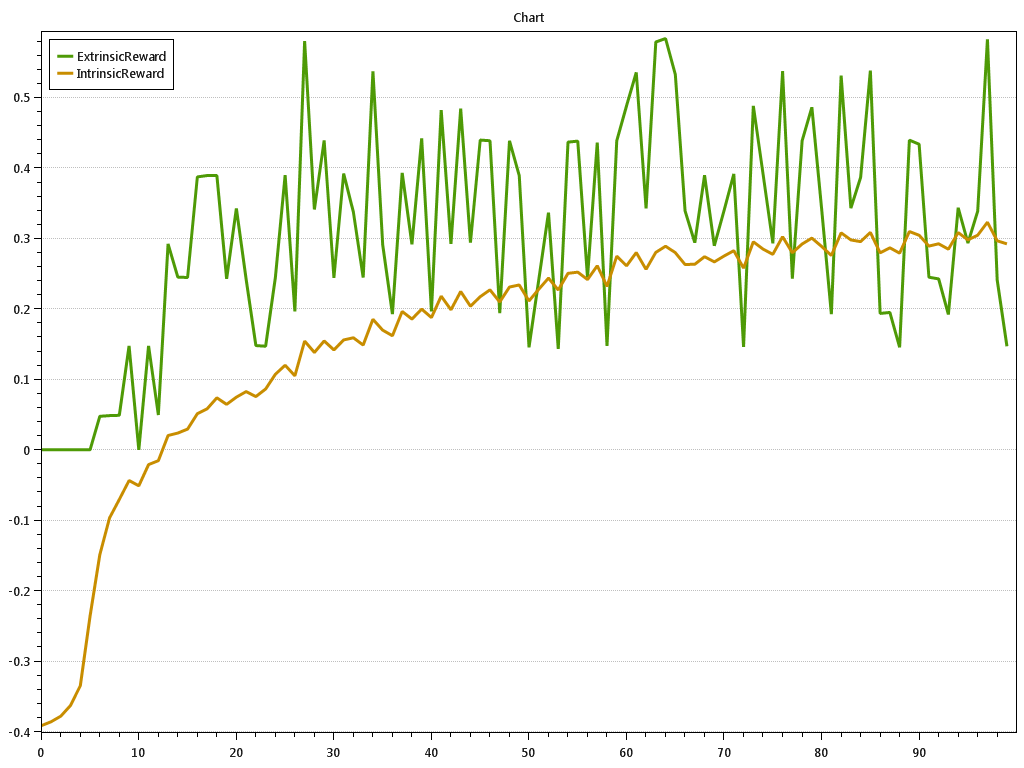

Values plotted in this chart, from the file beside it:
t; ExtrinsicReward.val; ExtrinsicReward.StdDev; ExtrinsicReward.StdErr; ExtrinsicReward.SampleStdDev; ExtrinsicReward.Cumulative; IntrinsicReward.val; IntrinsicReward.StdDev; IntrinsicReward.StdErr; IntrinsicReward.SampleStdDev; IntrinsicReward.Cumulative; 
0; 0; 0; 0; 0; 0; -0.3915; 0.005734; 0.0004054; 0; -0.3915
0.1; 0; 0; 0; 0; 0; -0.386; 0.01075; 0.0007598; 0; -0.7776
0.2; 0; 0; 0; 0; 0; -0.378; 0.02581; 0.001825; 0; -1.156
0.3; 0; 0; 0; 0; 0; -0.3628; 0.05588; 0.003952; 0; -1.518
0.4; 0; 0; 0; 0; 0; -0.3349; 0.08868; 0.00627; 0; -1.853
0.5; 0; 0; 0; 0; 0; -0.236; 0.1258; 0.008893; 0; -2.089
0.6; 0.04762; 0.6735; 0.04762; 0; 0.04762; -0.1488; 0.1214; 0.008583; 0; -2.238
0.7; 0.04857; 0.6869; 0.04857; 0; 0.09619; -0.09656; 0.1078; 0.007626; 0; -2.335
0.8; 0.04904; 0.6936; 0.04904; 0; 0.1452; -0.07042; 0.1085; 0.00767; 0; -2.405
0.9; 0.1476; 1.199; 0.0848; 0; 0.2928; -0.04354; 0.1413; 0.009991; 0; -2.449
1; 0; 0; 0; 0; 0.2928; -0.05102; 0.06451; 0.004562; 0; -2.5
1.1; 0.1476; 1.199; 0.08479; 0; 0.4404; -0.02096; 0.1388; 0.009817; 0; -2.521
1.2; 0.04952; 0.7003; 0.04952; 0; 0.49; -0.01538; 0.08705; 0.006156; 0; -2.536
1.3; 0.2923; 1.666; 0.1178; 0; 0.7823; 0.0204; 0.1845; 0.01305; 0; -2.516
1.4; 0.2452; 1.535; 0.1086; 0; 1.027; 0.02384; 0.1563; 0.01105; 0; -2.492
1.5; 0.2447; 1.532; 0.1083; 0; 1.272; 0.02948; 0.1679; 0.01188; 0; -2.462
1.6; 0.3875; 1.903; 0.1346; 0; 1.66; 0.05132; 0.2071; 0.01464; 0; -2.411
1.7; 0.3894; 1.913; 0.1352; 0; 2.049; 0.05826; 0.1999; 0.01414; 0; -2.353
1.8; 0.3894; 1.913; 0.1352; 0; 2.438; 0.07388; 0.1989; 0.01406; 0; -2.279
1.9; 0.2428; 1.52; 0.1075; 0; 2.681; 0.06457; 0.1653; 0.01169; 0; -2.214
2; 0.3427; 1.804; 0.1276; 0; 3.024; 0.07482; 0.1813; 0.01282; 0; -2.139
2.1; 0.2423; 1.517; 0.1073; 0; 3.266; 0.08271; 0.1582; 0.01119; 0; -2.057
2.2; 0.1481; 1.203; 0.08506; 0; 3.414; 0.07565; 0.1315; 0.009301; 0; -1.981
2.3; 0.1471; 1.195; 0.08451; 0; 3.561; 0.08636; 0.1297; 0.009173; 0; -1.895
2.4; 0.2447; 1.532; 0.1083; 0; 3.806; 0.1073; 0.1548; 0.01095; 0; -1.787
2.5; 0.3898; 1.915; 0.1354; 0; 4.196; 0.1201; 0.1994; 0.0141; 0; -1.667
2.6; 0.1966; 1.38; 0.09756; 0; 4.392; 0.1051; 0.1468; 0.01038; 0; -1.562
2.7; 0.5801; 2.302; 0.1628; 0; 4.973; 0.1544; 0.2329; 0.01647; 0; -1.408
2.8; 0.3413; 1.797; 0.127; 0; 5.314; 0.1383; 0.1813; 0.01282; 0; -1.27
2.9; 0.4393; 2.029; 0.1435; 0; 5.753; 0.1546; 0.2014; 0.01424; 0; -1.115
3; 0.2442; 1.529; 0.1081; 0; 5.997; 0.1418; 0.1559; 0.01102; 0; -0.9731
3.1; 0.3922; 1.927; 0.1362; 0; 6.389; 0.156; 0.1935; 0.01368; 0; -0.817
3.2; 0.3374; 1.776; 0.1256; 0; 6.727; 0.1591; 0.1775; 0.01255; 0; -0.6579
3.3; 0.2447; 1.532; 0.1083; 0; 6.972; 0.1487; 0.1621; 0.01146; 0; -0.5092
3.4; 0.5374; 2.233; 0.1579; 0; 7.509; 0.1853; 0.2241; 0.01585; 0; -0.3238
3.5; 0.2912; 1.66; 0.1174; 0; 7.8; 0.1699; 0.1669; 0.0118; 0; -0.1539
3.6; 0.1927; 1.353; 0.09564; 0; 7.993; 0.162; 0.1477; 0.01044; 0; 0.008103
3.7; 0.3932; 1.931; 0.1366; 0; 8.386; 0.1965; 0.1873; 0.01324; 0; 0.2046
3.8; 0.2917; 1.663; 0.1176; 0; 8.678; 0.1857; 0.1714; 0.01212; 0; 0.3903
3.9; 0.4422; 2.042; 0.1444; 0; 9.12; 0.1998; 0.2056; 0.01454; 0; 0.5901
4; 0.1966; 1.38; 0.09755; 0; 9.317; 0.1878; 0.1405; 0.009933; 0; 0.7778
4.1; 0.4825; 2.109; 0.1491; 0; 9.799; 0.2182; 0.2012; 0.01423; 0; 0.996
4.2; 0.2922; 1.666; 0.1178; 0; 10.09; 0.1988; 0.168; 0.01188; 0; 1.195
4.3; 0.4844; 2.117; 0.1497; 0; 10.58; 0.2249; 0.2002; 0.01416; 0; 1.42
4.4; 0.2942; 1.677; 0.1186; 0; 10.87; 0.2039; 0.1715; 0.01213; 0; 1.624
4.5; 0.4398; 2.031; 0.1436; 0; 11.31; 0.2174; 0.2043; 0.01445; 0; 1.841
4.6; 0.4388; 2.027; 0.1433; 0; 11.75; 0.2272; 0.2005; 0.01418; 0; 2.068
4.7; 0.1941; 1.363; 0.09636; 0; 11.94; 0.2099; 0.1412; 0.009984; 0; 2.278
4.8; 0.4388; 2.027; 0.1433; 0; 12.38; 0.2312; 0.1947; 0.01377; 0; 2.509
4.9; 0.3893; 1.912; 0.1352; 0; 12.77; 0.234; 0.189; 0.01336; 0; 2.743
5; 0.1456; 1.183; 0.08366; 0; 12.92; 0.2114; 0.1269; 0.00897; 0; 2.955
5.1; 0.2412; 1.511; 0.1068; 0; 13.16; 0.228; 0.149; 0.01054; 0; 3.183
5.2; 0.3368; 1.774; 0.1254; 0; 13.49; 0.2438; 0.1738; 0.01229; 0; 3.426
5.3; 0.1432; 1.163; 0.08225; 0; 13.64; 0.2269; 0.1142; 0.008073; 0; 3.653
5.4; 0.4368; 2.018; 0.1427; 0; 14.07; 0.2506; 0.1978; 0.01399; 0; 3.904
5.5; 0.4383; 2.024; 0.1431; 0; 14.51; 0.2523; 0.201; 0.01421; 0; 4.156
5.6; 0.2446; 1.532; 0.1083; 0; 14.76; 0.2417; 0.1538; 0.01087; 0; 4.398
5.7; 0.4363; 2.015; 0.1425; 0; 15.19; 0.2613; 0.1992; 0.01408; 0; 4.659
5.8; 0.1476; 1.199; 0.08477; 0; 15.34; 0.232; 0.1273; 0.009003; 0; 4.891
5.9; 0.4388; 2.027; 0.1433; 0; 15.78; 0.275; 0.1974; 0.01396; 0; 5.166
... 40 more rows
